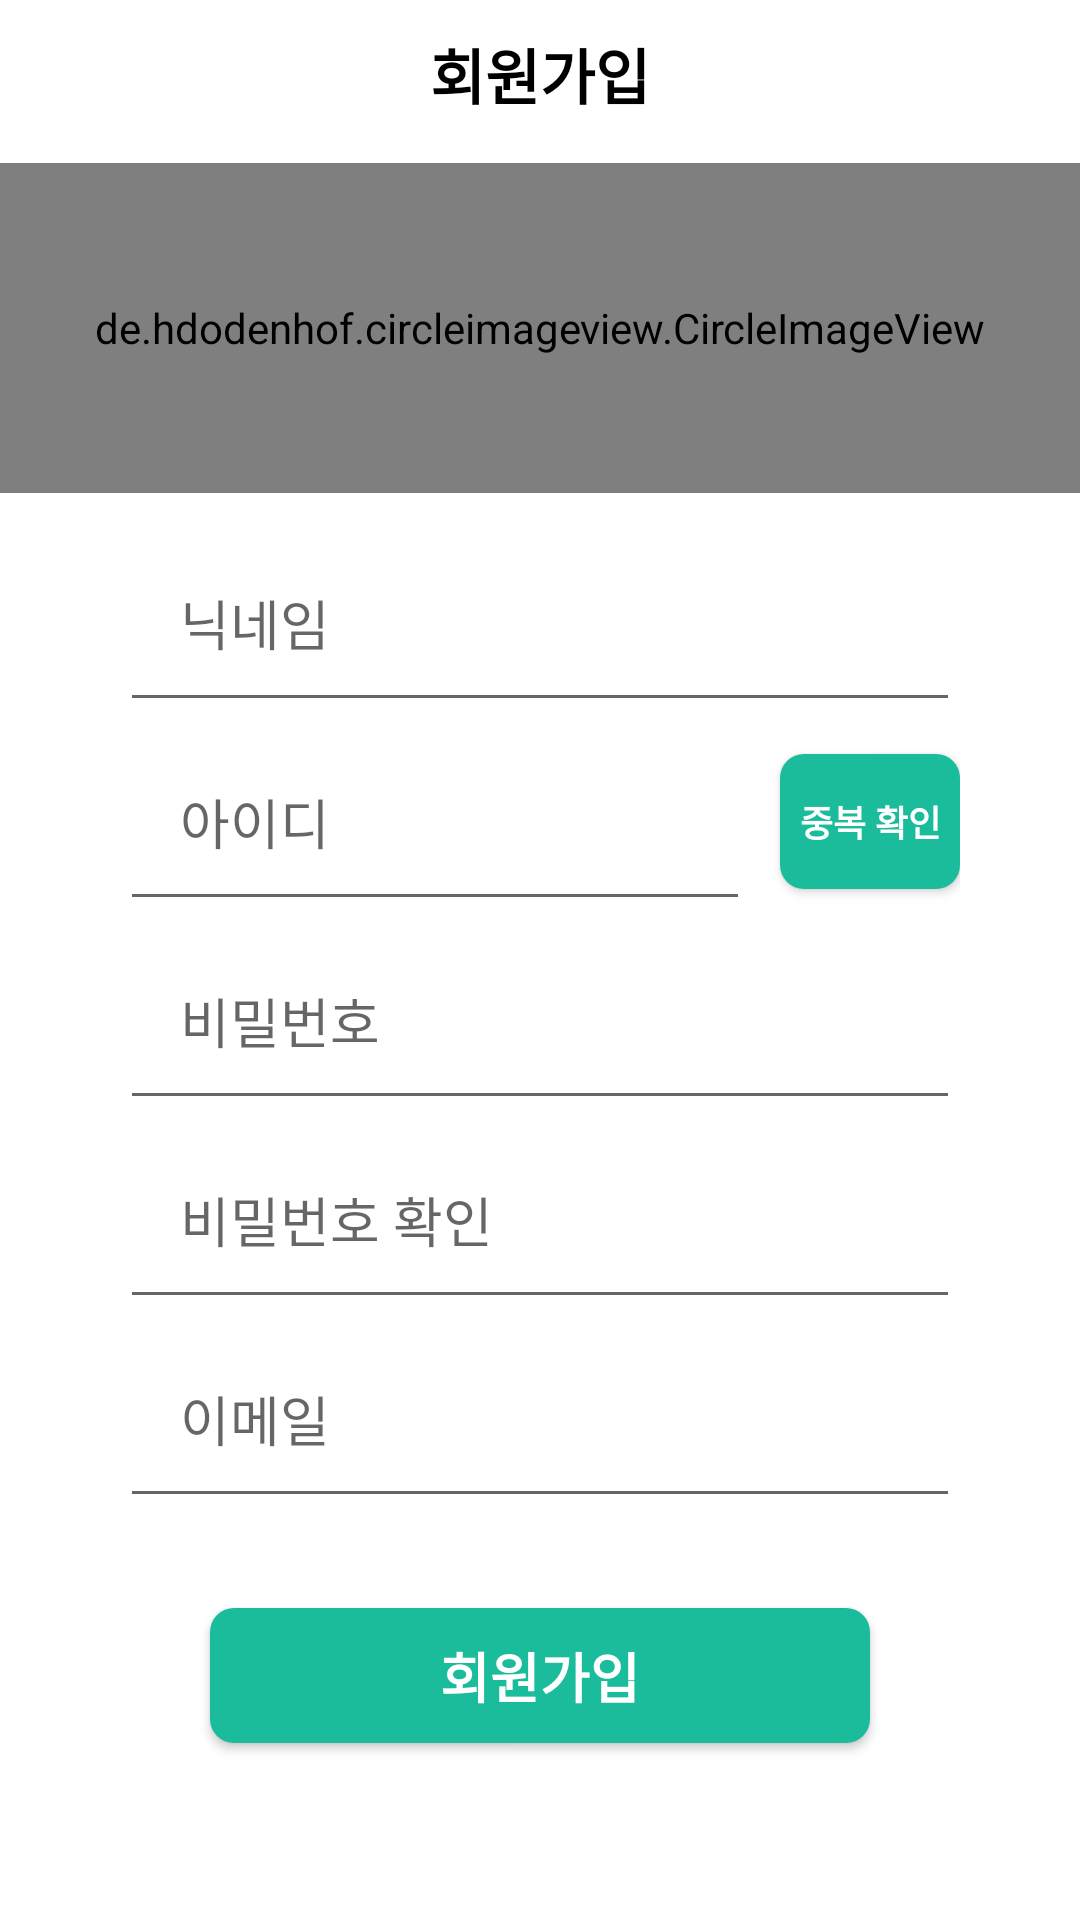

Android layout source for this screen:
<!-- AndroidManifest.xml: application theme Theme.SeatReservation -->
<!-- res/layout/activity_join.xml -->
<?xml version="1.0" encoding="utf-8"?>
<ScrollView android:layout_width="match_parent"
    android:layout_height="match_parent"
    xmlns:app="http://schemas.android.com/apk/res-auto"
    android:fillViewport="true"
    xmlns:android="http://schemas.android.com/apk/res/android">
<LinearLayout
    android:layout_width="match_parent"
    android:layout_height="match_parent"
    android:orientation="vertical"
    >

//상단 회원가입 텍스트
<TextView
    android:layout_width="match_parent"
    android:layout_height="wrap_content"
    android:layout_gravity="center"
    android:gravity="center"
    android:layout_marginTop="10dp"
    android:textSize="20dp"
    android:text="회원가입"
    android:textStyle="bold"
    android:textColor="@color/black"
    android:layout_marginBottom="15dp"
    />


<de.hdodenhof.circleimageview.CircleImageView
    android:id="@+id/profile_img"
    android:layout_width="match_parent"
    android:layout_height="110dp"
    app:civ_border_width="1dp"
    app:civ_border_color="#C1C1C1"
    android:src="@drawable/profile_img"
/>

<LinearLayout
    android:layout_width="match_parent"
    android:layout_height="match_parent"
    android:orientation="vertical"
    android:layout_marginTop="10dp"
    >

        <EditText
            android:inputType="text"
            android:layout_width="280dp"
            android:layout_height="wrap_content"
            android:hint="닉네임"
            android:layout_gravity="center"
            android:padding="20dp"
            android:id="@+id/nameText"
            />









                <LinearLayout
                    android:layout_width="280dp"
                    android:layout_height="wrap_content"
                    android:orientation="horizontal"
                    android:layout_gravity="center"
                    >

                        <EditText
                            android:layout_width="210dp"
                            android:layout_height="wrap_content"
                            android:hint="아이디"
                            android:layout_gravity="center"
                            android:padding="20dp"
                            android:id="@+id/idText"
                            android:layout_marginRight="10dp"
                            />

                        <androidx.appcompat.widget.AppCompatButton
                            android:layout_width="60dp"
                            android:layout_height="45dp"
                            android:background="@drawable/button_background"
                            android:textSize="12dp"
                            android:textStyle="bold"
                            android:text="중복 확인"
                            android:layout_gravity="center"
                            android:id="@+id/idValidateButton"
                            android:textColor="#ffffff"/>


                </LinearLayout>

                <EditText
                    android:inputType="textPassword"
                    android:layout_width="280dp"
                    android:layout_height="wrap_content"
                    android:hint="비밀번호"
                    android:layout_gravity="center"
                    android:padding="20dp"
                    android:id="@+id/passwordText"
                    />

                <EditText
                    android:inputType="textPassword"
                    android:layout_width="280dp"
                    android:layout_height="wrap_content"
                    android:hint="비밀번호 확인"
                    android:layout_gravity="center"
                    android:padding="20dp"
                    android:id="@+id/rePasswordText"
                    />

        <EditText
            android:layout_width="280dp"
            android:layout_height="wrap_content"
            android:hint="이메일"
            android:layout_gravity="center"
            android:padding="20dp"
            android:id="@+id/emailText"
            />
































































                <androidx.appcompat.widget.AppCompatButton
                    android:layout_width="220dp"
                    android:layout_height="45dp"
                    android:layout_gravity="center"
                    android:layout_marginTop="30dp"
                    android:background="@drawable/button_background"
                    android:text="회원가입"
                    android:textColor="#FFFFFF"
                    android:textSize="18dp"
                    android:textStyle="bold"
                    android:id="@+id/join_confirm_btn"
                    android:layout_marginBottom="8dp"
                    />


        </LinearLayout>

</LinearLayout>
</ScrollView>
<!-- resources referenced by this layout -->
<resources>
  <color name="black">#FF000000</color>
  <!-- drawable button_background (drawable) -->
  <?xml version="1.0" encoding="utf-8"?>
  <shape xmlns:android="http://schemas.android.com/apk/res/android"
      android:padding="10dp"
      android:shape="rectangle" >
      <solid android:color="#1ABC9C" />
      <corners
          android:bottomLeftRadius="8dp"
          android:bottomRightRadius="8dp"
          android:topLeftRadius="8dp"
          android:topRightRadius="8dp" />
  
  
  
  </shape>
  <style name="Theme.SeatReservation" parent="Theme.MaterialComponents.DayNight.DarkActionBar">
          
          <item name="colorPrimary">#1ABC9C</item>
          <item name="colorPrimaryVariant">#13E8BE</item>
          <item name="colorOnPrimary">@color/white</item>
          
          <item name="colorSecondary">@color/teal_200</item>
          <item name="colorSecondaryVariant">@color/teal_700</item>
          <item name="colorOnSecondary">@color/black</item>
          
          <item name="android:statusBarColor" tools:targetApi="l">?attr/colorPrimaryVariant</item>
  
          <item name="windowActionBar">false</item>
          <item name="windowNoTitle">true</item>
          
      </style>
  <color name="white">#FFFFFFFF</color>
  <color name="teal_200">#FF03DAC5</color>
  <color name="teal_700">#FF018786</color>
</resources>
